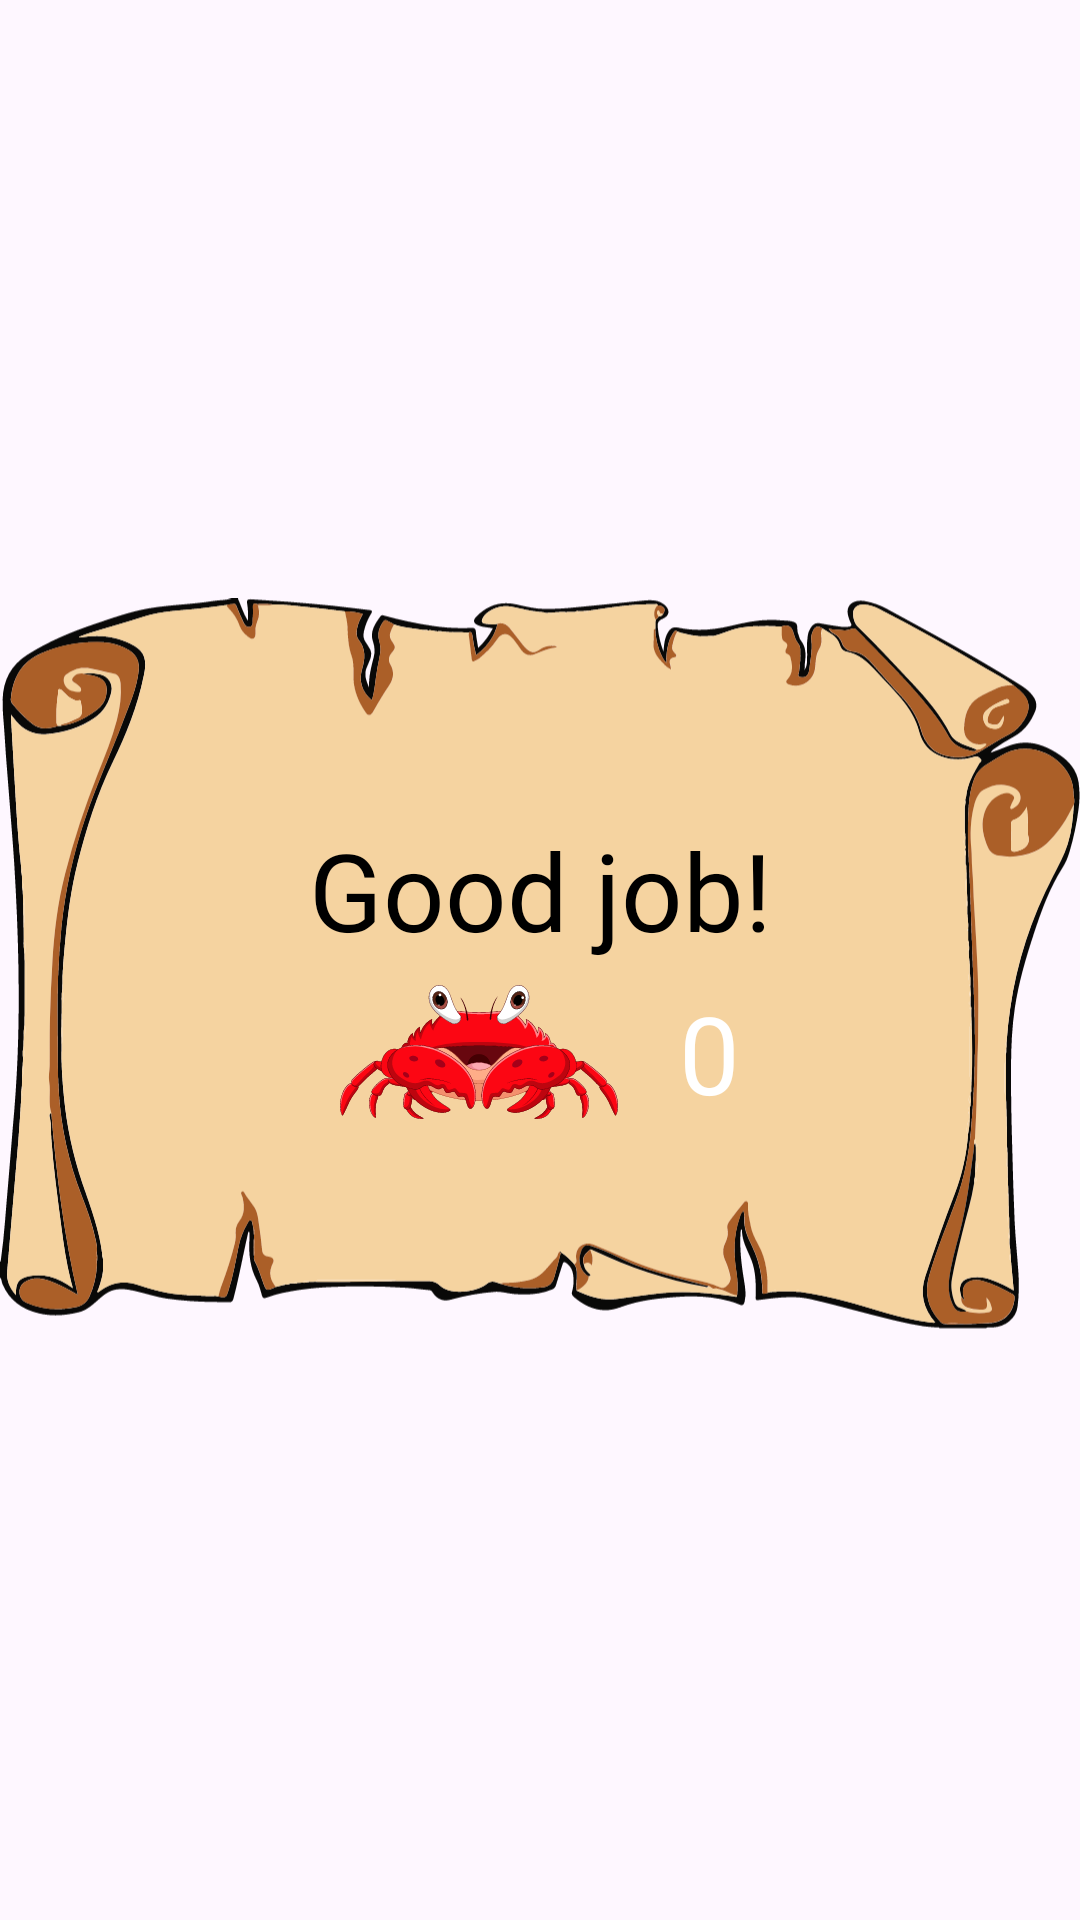

Android layout source for this screen:
<!-- AndroidManifest.xml: application theme Theme.GrabTheCrab -->
<!-- res/layout/fragment_good_job.xml -->
<?xml version="1.0" encoding="utf-8"?>
<androidx.constraintlayout.widget.ConstraintLayout xmlns:android="http://schemas.android.com/apk/res/android"
    xmlns:app="http://schemas.android.com/apk/res-auto"
    xmlns:tools="http://schemas.android.com/tools"
    android:layout_width="match_parent"
    android:layout_height="match_parent"
    tools:context=".ui.good_job.GoodJobFragment">


    <ImageView
        android:id="@+id/imageView4"
        android:layout_width="wrap_content"
        android:layout_height="wrap_content"
        android:src="@drawable/icon_pop_up_background"
        app:layout_constraintBottom_toBottomOf="parent"
        app:layout_constraintEnd_toEndOf="parent"
        app:layout_constraintStart_toStartOf="parent"
        app:layout_constraintTop_toTopOf="parent"
        app:layout_constraintVertical_bias="0.504" />

    <TextView
        android:id="@+id/tvGoodGobScore"
        android:layout_width="wrap_content"
        android:layout_height="wrap_content"
        android:layout_marginStart="20dp"
        android:fontFamily="@font/inter_bold"
        android:text="@string/_0"
        android:textColor="@color/white"
        android:textSize="36sp"
        app:layout_constraintBottom_toBottomOf="@+id/imageView5"
        app:layout_constraintEnd_toStartOf="@+id/imageView4"
        app:layout_constraintHorizontal_bias="0.5"
        app:layout_constraintStart_toEndOf="@+id/imageView5"
        app:layout_constraintTop_toTopOf="@+id/imageView5" />

    <TextView
        android:id="@+id/textView4"
        android:layout_width="0dp"
        android:layout_height="wrap_content"
        android:fontFamily="@font/betina_script_regular"
        android:gravity="center"
        android:text="@string/good_job"
        android:textColor="@color/black"
        android:textSize="36sp"
        app:layout_constraintBottom_toTopOf="@+id/imageView5"
        app:layout_constraintEnd_toEndOf="@+id/imageView4"
        app:layout_constraintStart_toStartOf="@+id/imageView4"
        app:layout_constraintTop_toTopOf="@+id/imageView4"
        app:layout_constraintVertical_bias="0.93" />

    <ImageView
        android:id="@+id/imageView5"
        android:layout_width="wrap_content"
        android:layout_height="wrap_content"
        android:layout_marginBottom="100dp"
        android:src="@drawable/icon_red_crab"
        app:layout_constraintBottom_toBottomOf="@+id/imageView4"
        app:layout_constraintEnd_toStartOf="@+id/tvGoodGobScore"
        app:layout_constraintHorizontal_bias="0.5"
        app:layout_constraintStart_toEndOf="@+id/imageView4" />

</androidx.constraintlayout.widget.ConstraintLayout>
<!-- resources referenced by this layout -->
<resources>
  <!-- drawable icon_pop_up_background: vector/xml drawable (drawable, 66688 chars, omitted) -->
  <!-- drawable icon_red_crab: vector/xml drawable (drawable, 72906 chars, omitted) -->
  <string name="_0">0</string>
  <string name="good_job">Good job!</string>
  <style name="Theme.GrabTheCrab" parent="Base.Theme.GrabTheCrab" />
  <style name="Base.Theme.GrabTheCrab" parent="Theme.Material3.DayNight.NoActionBar">
          <item name="android:windowFullscreen">true</item>
          
          
      </style>
  <!-- not gathered from this repository: default colours our renderer supplied (Android Studio template values) -->
  <color name="black">#FF000000</color>
  <color name="white">#FFFFFFFF</color>
</resources>
